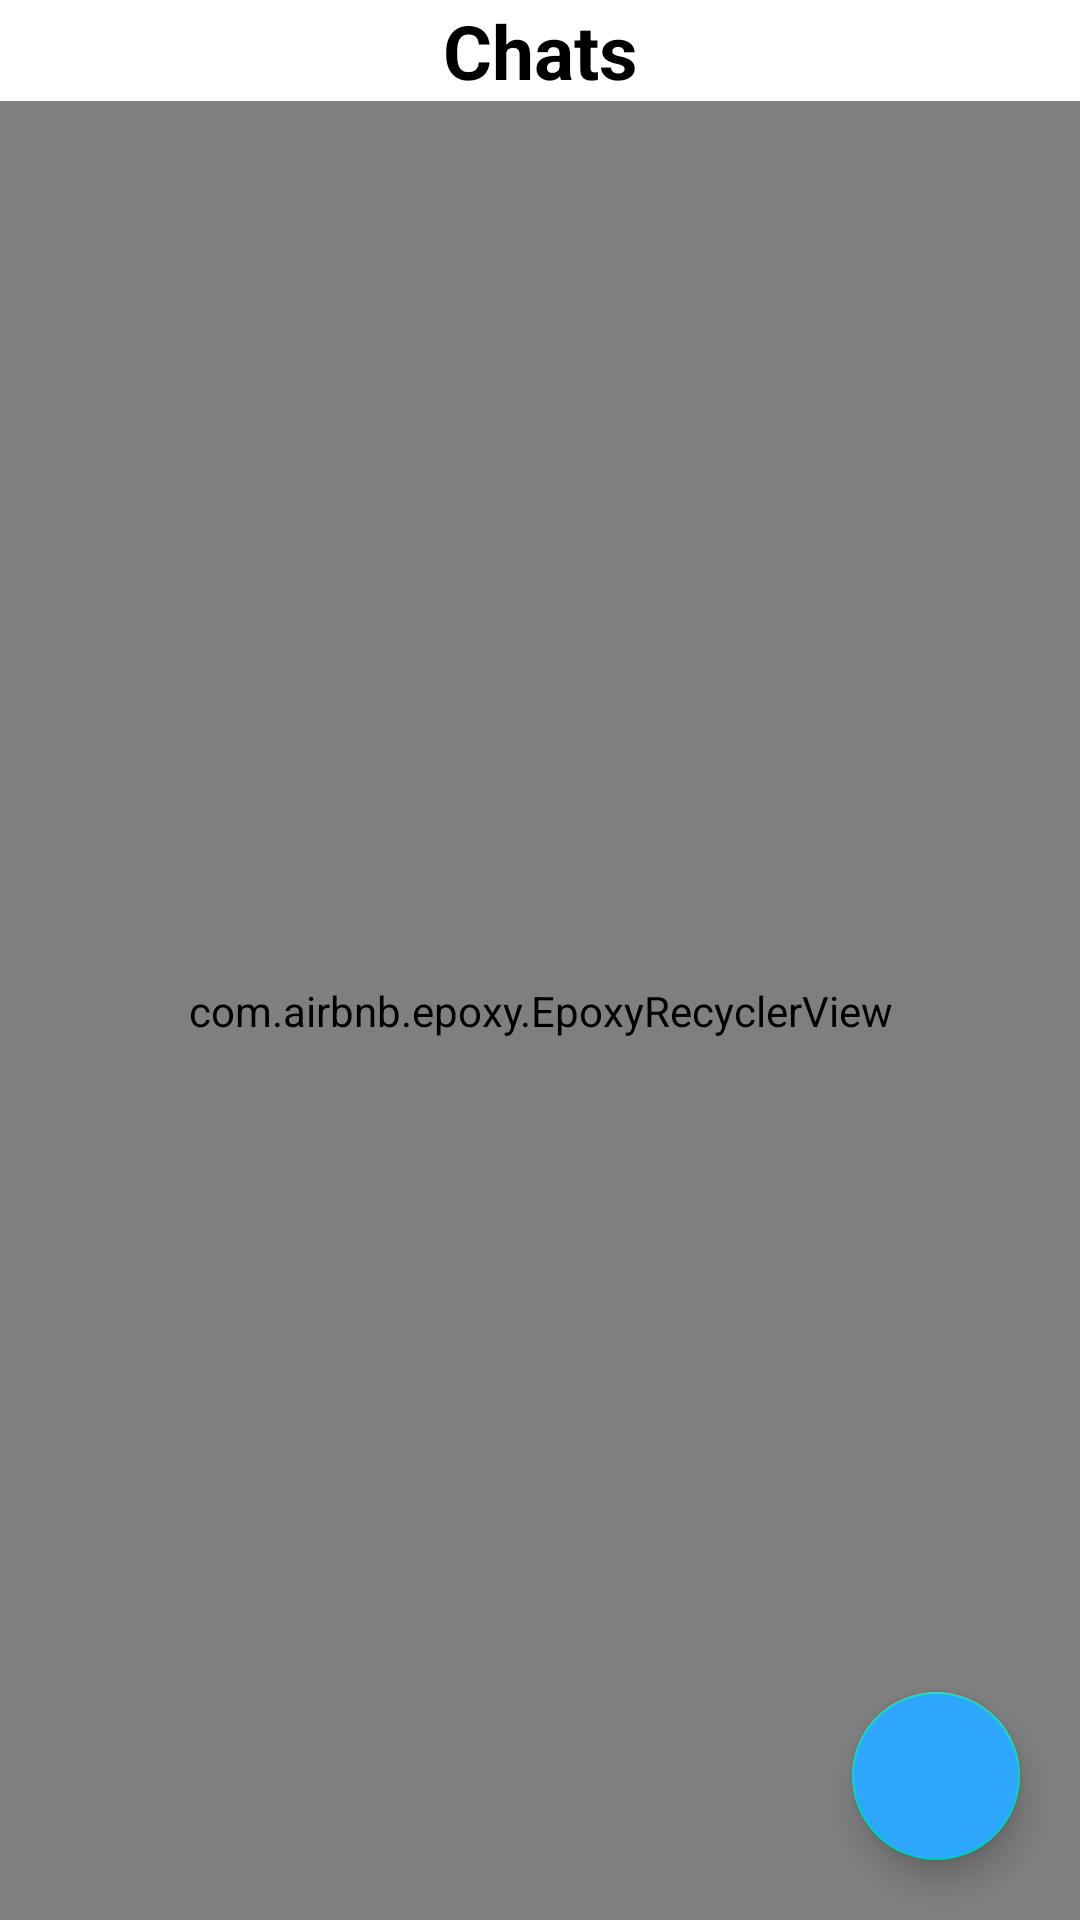

Layout XML and referenced resources for this Android screen:
<!-- AndroidManifest.xml: application theme Theme.Chattinger -->
<!-- res/layout/activity_rooms.xml -->
<?xml version="1.0" encoding="utf-8"?>
<androidx.constraintlayout.widget.ConstraintLayout xmlns:android="http://schemas.android.com/apk/res/android"
    xmlns:app="http://schemas.android.com/apk/res-auto"
    xmlns:tools="http://schemas.android.com/tools"
    android:layout_width="match_parent"
    android:layout_height="match_parent"
    tools:context=".ui.Activities.RoomsActivity.RoomsActivity">

    <TextView
        android:id="@+id/textView4"
        android:layout_width="match_parent"
        android:layout_height="wrap_content"
        android:gravity="center"
        android:text="Chats"
        android:textColor="@color/black"
        android:textSize="25sp"
        android:textStyle="bold"
        app:layout_constraintEnd_toEndOf="parent"
        app:layout_constraintStart_toStartOf="parent"
        app:layout_constraintTop_toTopOf="parent" />

    <com.airbnb.epoxy.EpoxyRecyclerView
        android:id="@+id/user_created_rooms"
        android:layout_width="match_parent"
        android:layout_height="0dp"
        app:layout_constraintBottom_toBottomOf="parent"
        app:layout_constraintTop_toBottomOf="@+id/textView4" />

    <com.google.android.material.floatingactionbutton.FloatingActionButton
        android:id="@+id/create_room"
        android:layout_width="wrap_content"
        android:src="@drawable/ic_baseline_add_24"
        android:layout_height="wrap_content"
        android:layout_marginEnd="20dp"
        android:layout_marginBottom="20dp"
        android:backgroundTint="#2DA6FD"
        app:tint="@color/white"
        app:layout_constraintBottom_toBottomOf="parent"
        app:layout_constraintEnd_toEndOf="parent" />

</androidx.constraintlayout.widget.ConstraintLayout>
<!-- resources referenced by this layout -->
<resources>
  <style name="Theme.Chattinger" parent="Theme.MaterialComponents.DayNight.NoActionBar">
          
          <item name="colorPrimary">@color/purple_500</item>
          <item name="colorPrimaryVariant">@color/purple_700</item>
          <item name="colorOnPrimary">@color/white</item>
          
          <item name="colorSecondary">@color/teal_200</item>
          <item name="colorSecondaryVariant">@color/teal_700</item>
          <item name="colorOnSecondary">@color/black</item>
          
          <item name="android:statusBarColor" tools:targetApi="l">@color/black</item>
          
      </style>
  <!-- not gathered from this repository: default colours our renderer supplied (Android Studio template values) -->
  <color name="purple_500">#FF6200EE</color>
  <color name="purple_700">#FF3700B3</color>
  <color name="teal_200">#FF03DAC5</color>
  <color name="teal_700">#FF018786</color>
  <color name="black">#FF000000</color>
  <color name="white">#FFFFFFFF</color>
</resources>
